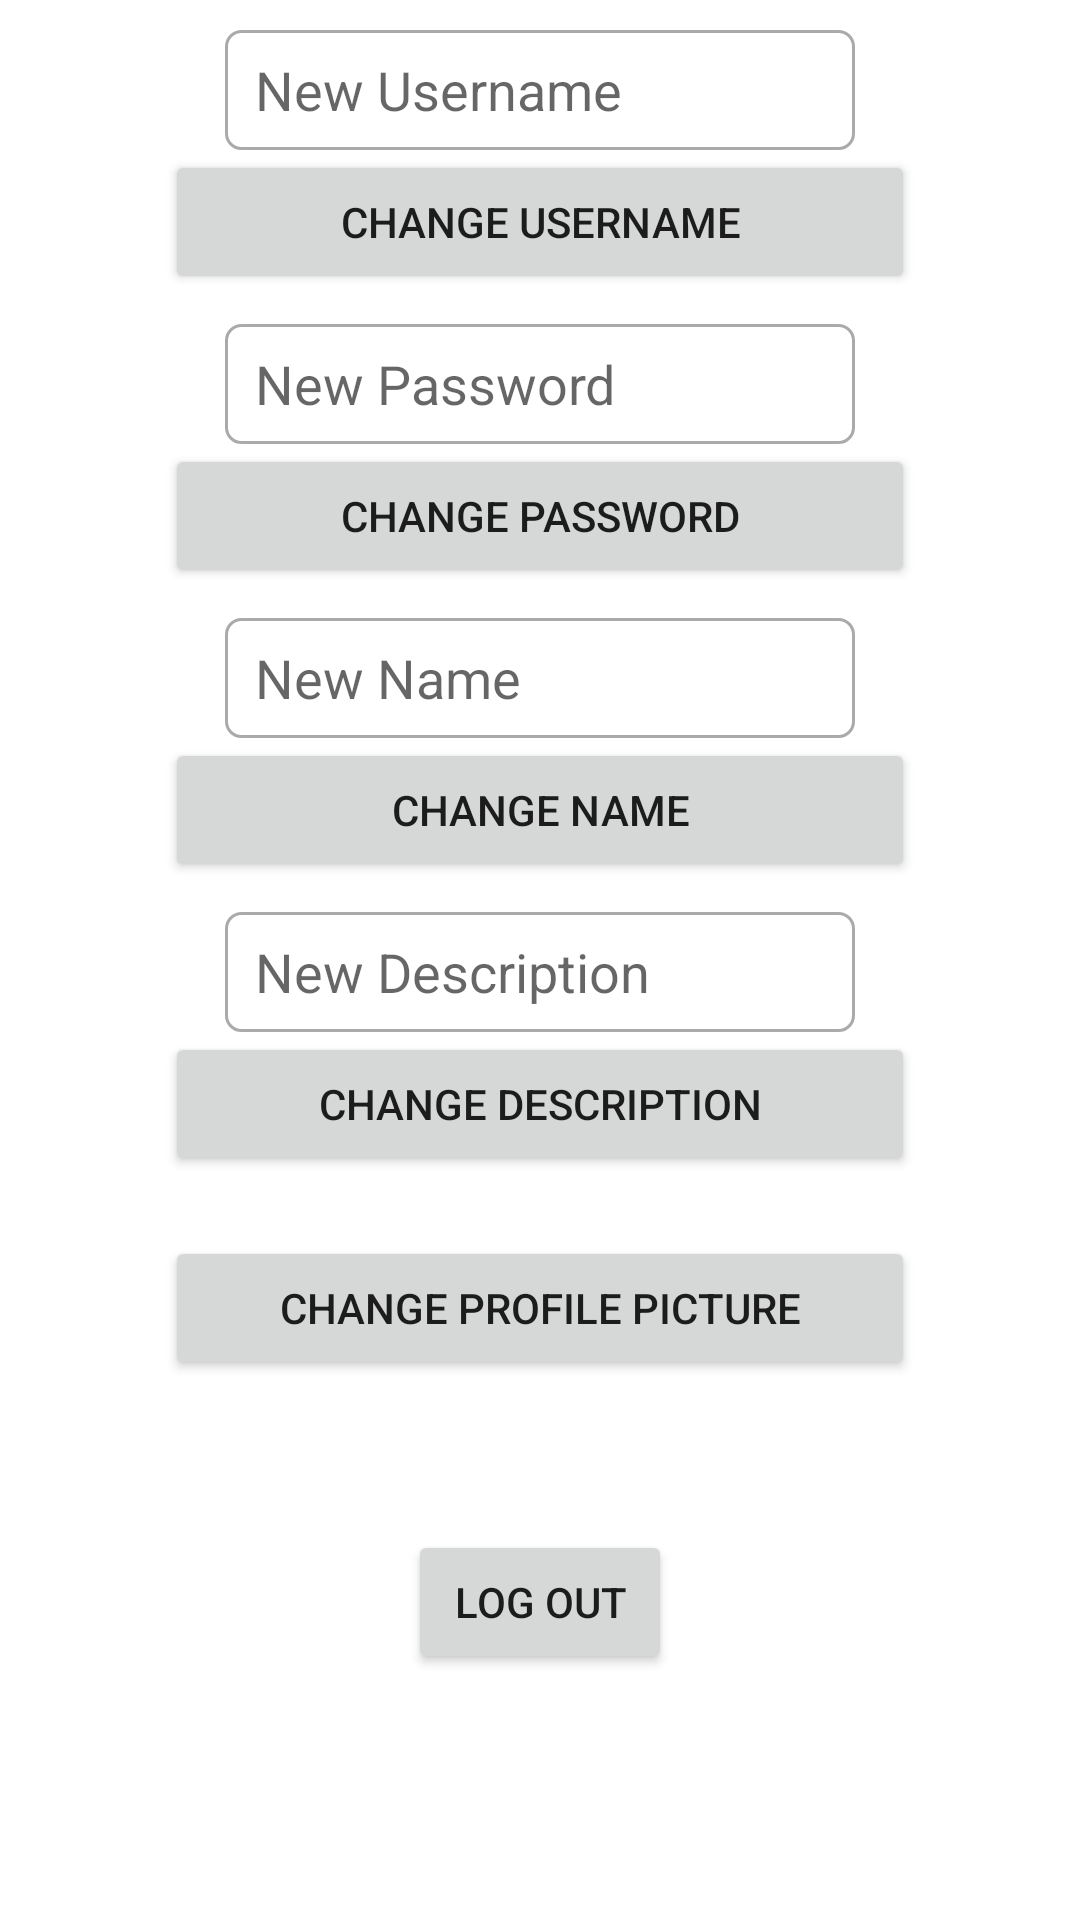

Produce the Android XML layout that renders to this screen, including the resource entries it uses.
<!-- AndroidManifest.xml: application theme Theme.ParseGram -->
<!-- res/layout/fragment_settings.xml -->
<?xml version="1.0" encoding="utf-8"?>
<LinearLayout xmlns:android="http://schemas.android.com/apk/res/android"
    android:orientation="vertical"
    android:layout_width="match_parent"
    android:layout_height="match_parent"
    android:gravity="center_horizontal">

    <EditText
        android:id="@+id/etChangeUsername"
        android:layout_width="wrap_content"
        android:layout_height="40dp"
        android:layout_marginTop="10dp"
        android:background="@drawable/custom_input"
        android:ems="10"
        android:hint="New Username"
        android:inputType="textPersonName"
        android:paddingStart="10dp" />

    <Button
        android:id="@+id/btnChangeUsername"
        android:layout_width="250dp"
        android:layout_height="wrap_content"
        android:text="Change Username"
        android:theme="@style/LogInButton"/>

    <EditText
        android:id="@+id/etChangePassword"
        android:layout_width="wrap_content"
        android:layout_height="40dp"
        android:layout_marginTop="10dp"
        android:background="@drawable/custom_input"
        android:ems="10"
        android:hint="New Password"
        android:inputType="textPersonName"
        android:paddingStart="10dp" />

    <Button
        android:id="@+id/btnChangePassword"
        android:layout_width="250dp"
        android:layout_height="wrap_content"
        android:text="Change Password"
        android:theme="@style/LogInButton"/>

    <EditText
        android:id="@+id/etChangeName"
        android:layout_width="wrap_content"
        android:layout_height="40dp"
        android:layout_marginTop="10dp"
        android:background="@drawable/custom_input"
        android:ems="10"
        android:hint="New Name"
        android:inputType="textPersonName"
        android:paddingStart="10dp" />

    <Button
        android:id="@+id/btnChangeName"
        android:layout_width="250dp"
        android:layout_height="wrap_content"
        android:text="Change Name"
        android:theme="@style/LogInButton"/>

    <EditText
        android:id="@+id/etChangeDesciption"
        android:layout_width="wrap_content"
        android:layout_height="40dp"
        android:layout_marginTop="10dp"
        android:background="@drawable/custom_input"
        android:ems="10"
        android:hint="New Description"
        android:inputType="textPersonName"
        android:paddingStart="10dp" />

    <Button
        android:id="@+id/btnChangeDescription"
        android:layout_width="250dp"
        android:layout_height="wrap_content"
        android:text="Change Description"
        android:theme="@style/LogInButton"/>

    <Button
        android:id="@+id/btnChangeProfilePicture"
        android:layout_width="250dp"
        android:layout_height="wrap_content"
        android:layout_marginTop="20dp"
        android:text="Change Profile Picture"
        android:theme="@style/LogInButton"/>


    <Button
        android:id="@+id/btnLogOut"
        android:layout_width="wrap_content"
        android:layout_height="wrap_content"
        android:layout_marginTop="50dp"
        android:text="Log Out"
        android:theme="@style/LogInButton"/>



</LinearLayout>
<!-- resources referenced by this layout -->
<resources>
  <!-- drawable custom_input (drawable) -->
  <?xml version="1.0" encoding="utf-8"?>
  <selector xmlns:android="http://schemas.android.com/apk/res/android">
  
      <item android:state_enabled="true" android:state_focused="true">
          <shape android:shape="rectangle">
              <solid android:color="@android:color/white"/>
              <corners android:radius="1dp"/>
              <stroke android:color="@color/Instablue" android:width="1dp"/>
          </shape>
      </item>
  
      <item android:state_enabled="true" android:state_focused="false">
          <shape android:shape="rectangle">
              <solid android:color="@android:color/white"/>
              <corners android:radius="5dp"/>
              <stroke android:color="@android:color/darker_gray" android:width="1dp"/>
          </shape>
      </item>
  
  </selector>
  <style name="LogInButton" parent="ThemeOverlay.AppCompat">
          <item name="colorPrimary">#3F729B</item>
      </style>
  <style name="Theme.ParseGram" parent="Theme.MaterialComponents.DayNight.NoActionBar">
          
          <item name="colorPrimary">@color/black</item>
          <item name="colorPrimaryVariant">@color/purple_700</item>
          <item name="colorOnPrimary">@color/white</item>
          
          <item name="colorSecondary">@color/teal_200</item>
          <item name="colorSecondaryVariant">@color/teal_700</item>
          <item name="colorOnSecondary">@color/black</item>
          
          <item name="android:statusBarColor" tools:targetApi="l">?attr/colorPrimaryVariant</item>
          
      </style>
  <color name="Instablue">#3F729B</color>
  <color name="black">#FF000000</color>
  <color name="purple_700">#FF3700B3</color>
  <color name="white">#FFFFFFFF</color>
  <color name="teal_200">#FF03DAC5</color>
  <color name="teal_700">#FF018786</color>
</resources>
